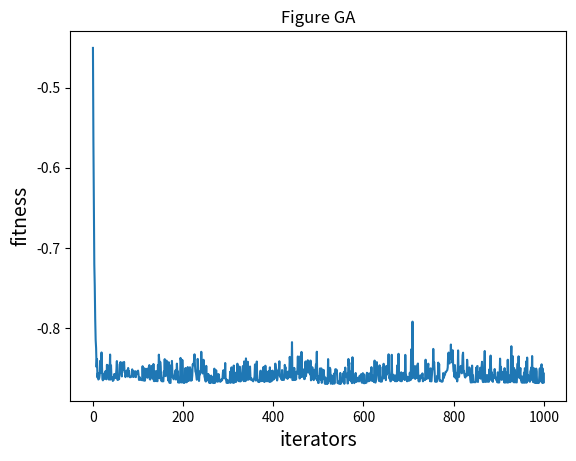

This chart was generated by the following Python code:
import matplotlib.pyplot as plt
import numpy as np
import random


# (1, 2)
# 初始化原始种群
def ori_popular(num):
    popular = []
    for i in range(num):
        x = random.uniform(-1, 2)  # 在此范围内生成一个随机浮点数
        popular.append(x)
    return popular


# 编码，也就是由表现型到基因型，性征到染色体
def encode(popular):  # popular应该是float类型的列表
    popular_gene = []
    for i in range(0, len(popular)):
        data = int((popular[i]-(-1)) / 3 * 2**18)  # 染色体序列为18bit
        bin_data = bin(data)  # 整形转换成二进制是以字符串的形式存在的
        for j in range(len(bin_data)-2, 18):  # 序列长度不足补0
            bin_data = bin_data[0:2] + '0' + bin_data[2:]
        popular_gene.append(bin_data)
    return popular_gene


# 解码，即适应度函数。通过基因，即染色体得到个体的适应度值
def decode(popular_gene):
    fitness = []
    for i in range(len(popular_gene)):
        x = (int(popular_gene[i], 2) / 2 ** 18) * 3 +1
        value = np.sin(10*np.pi*x)/x            #目标函数在这！
        fitness.append(value)
    return fitness


# 选择and交叉。选择用轮牌赌，交叉概率为0.66
def choice_ex(popular_gene):
    fitness = decode(popular_gene)
    sum_fit_value = 0
    for i in range(len(fitness)):
        sum_fit_value += fitness[i]
    # 各个个体被选择的概率
    probability = []
    for i in range(len(fitness)):
        probability.append(fitness[i] / sum_fit_value)
    # 概率分布
    probability_sum = []
    for i in range(len(fitness)):
        if i == 0:
            probability_sum.append(probability[i])
        else:
            probability_sum.append(probability_sum[i - 1] + probability[i])

    # 选择
    popular_new = []
    for i in range(int(len(fitness) / 2)):
        temp = []
        for j in range(2):
            rand = random.uniform(0, 1)  # 在0-1之间随机一个浮点数
            for k in range(len(fitness)):
                if k == 0:
                    if rand < probability_sum[k]:
                        temp.append(popular_gene[k])
                else:
                    if (rand > probability_sum[k - 1]) and (rand < probability_sum[k]):
                        temp.append(popular_gene[k])

        # 交叉，交叉率为0.66。
        is_change = random.randint(0, 2)
        if is_change:
            temp_s = temp[0][9:15]
            temp[0] = temp[0][0:9] + temp[1][9:15] + temp[0][15:]
            temp[1] = temp[1][0:9] + temp_s + temp[1][15:]

        popular_new.append(temp[0])
        popular_new.append(temp[1])
    return popular_new


# 变异.概率为0.05
def variation(popular_new):
    for i in range(len(popular_new)):
        is_variation = random.uniform(0, 1)
        # print([len(k) for k in popular_new])
        if is_variation < 0.02:
            rand = random.randint(2, 19)
            if popular_new[i][rand] == '0':
                popular_new[i] = popular_new[i][0:rand] + '1' + popular_new[i][rand + 1:]
            else:
                popular_new[i] = popular_new[i][0:rand] + '0' + popular_new[i][rand + 1:]
    return popular_new


if __name__ == '__main__':  # alt+enter
    # 初始化原始种群, 一百个个体
    num = 100
    ori_popular = ori_popular(num)
    # 得到原始种群的基因
    ori_popular_gene = encode(ori_popular)  # 18位基因
    new_popular_gene = ori_popular_gene
    y = []
    for i in range(1000):  # 迭代次数。繁殖100代
        new_popular_gene = choice_ex(new_popular_gene)  # 选择和交叉
        new_popular_gene = variation(new_popular_gene)  # 变异
        # 取当代所有个体适应度平均值
        new_fitness = decode(new_popular_gene)
        sum_new_fitness = 0
        for j in new_fitness:
            sum_new_fitness += j
        y.append(sum_new_fitness / len(new_fitness))

    # 画图
    x = np.linspace(0, 1000, 1000)
    fig = plt.figure()  # 相当于一个画板
    plt.title("Figure GA")
    plt.xlabel("iterators", size=14)
    plt.ylabel("fitness", size=14)
    #axis = fig.add_subplot(111)  # 坐标轴
    plt.plot(x, y)
    plt.show()
    # a=np.linspace(1,2)
    # b=np.sin(10 * np.pi * a)/a
    # plt.plot(a,b)
    # plt.show()
